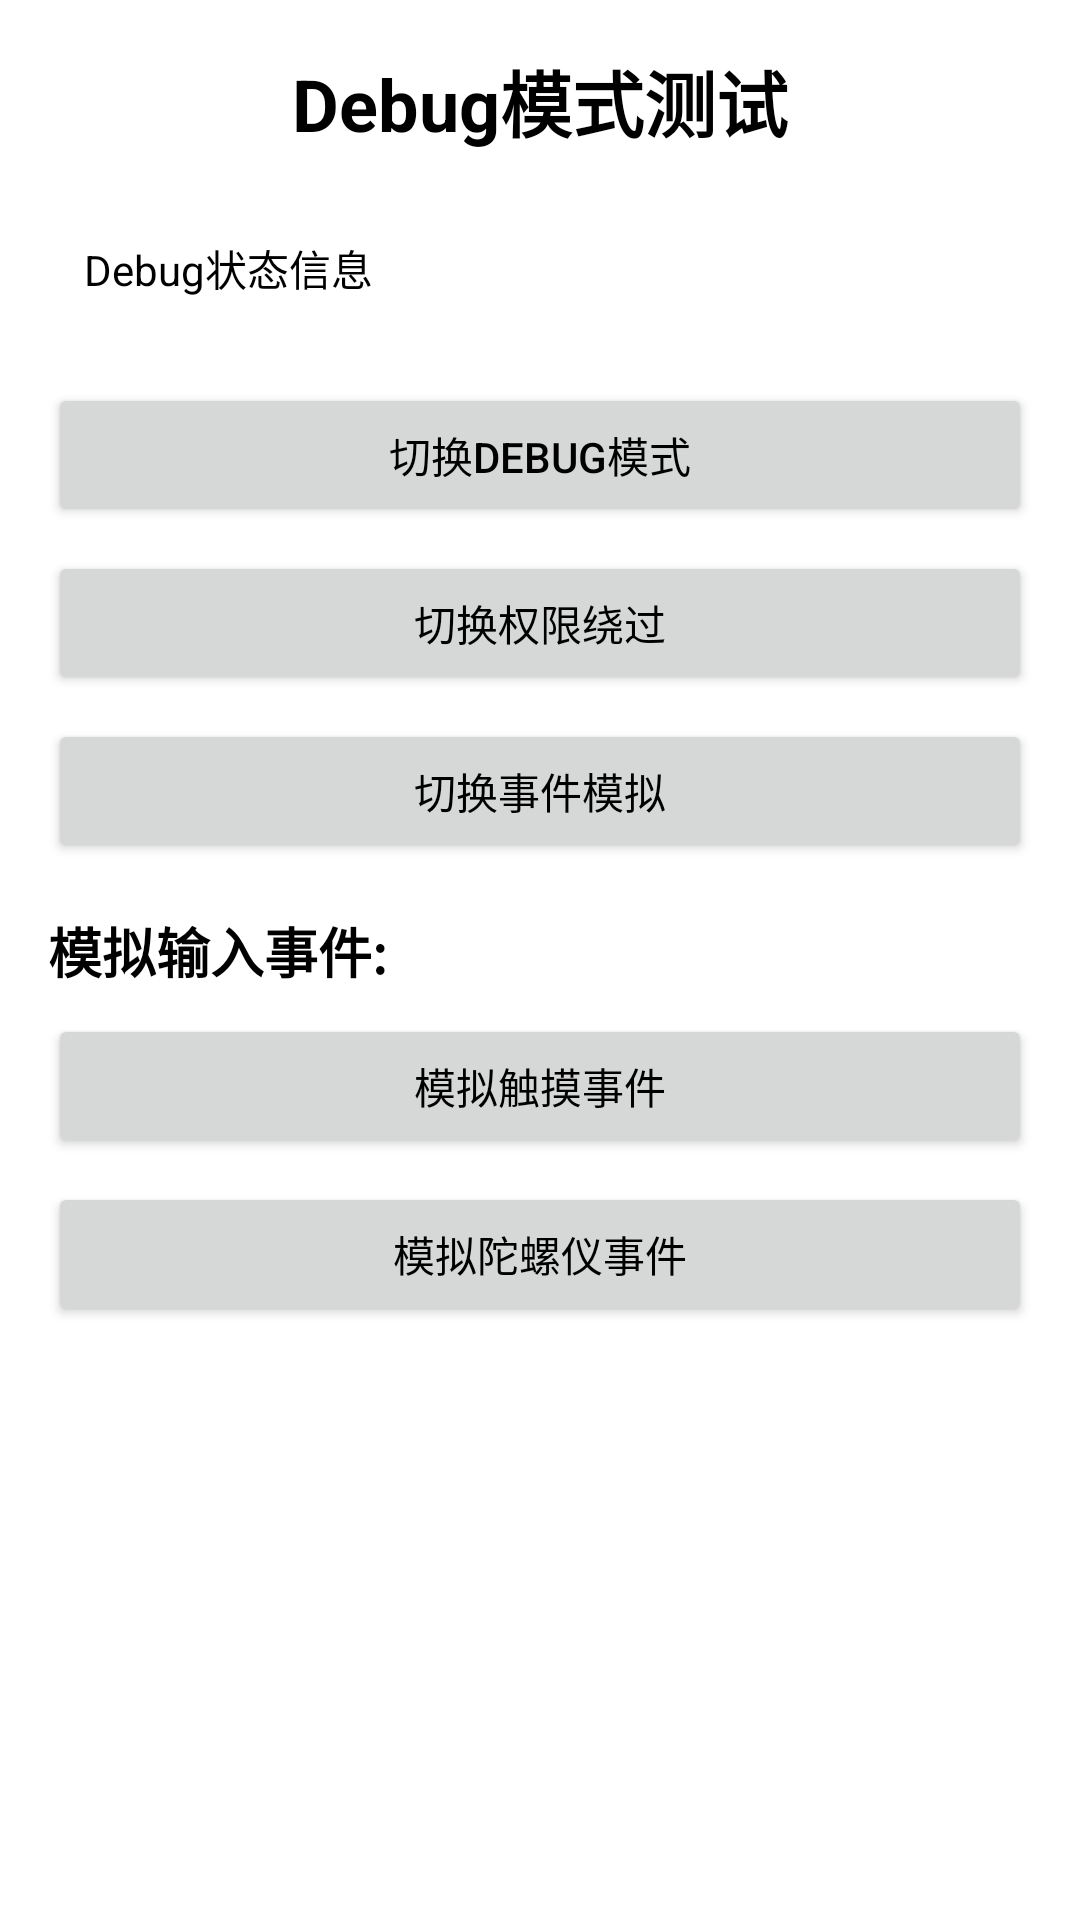

Layout XML and referenced resources for this Android screen:
<!-- AndroidManifest.xml: application theme Theme.ControlX -->
<!-- res/layout/activity_debug_test.xml -->
<?xml version="1.0" encoding="utf-8"?>
<LinearLayout xmlns:android="http://schemas.android.com/apk/res/android"
    android:layout_width="match_parent"
    android:layout_height="match_parent"
    android:orientation="vertical"
    android:padding="16dp"
    android:background="@color/background">

    <TextView
        android:id="@+id/tv_title"
        android:layout_width="match_parent"
        android:layout_height="wrap_content"
        android:text="Debug模式测试"
        android:textSize="24sp"
        android:textStyle="bold"
        android:textColor="@color/text_primary"
        android:gravity="center"
        android:layout_marginBottom="16dp" />

    <ScrollView
        android:layout_width="match_parent"
        android:layout_height="0dp"
        android:layout_weight="1">

        <LinearLayout
            android:layout_width="match_parent"
            android:layout_height="wrap_content"
            android:orientation="vertical">

            <TextView
                android:id="@+id/tv_debug_status"
                android:layout_width="match_parent"
                android:layout_height="wrap_content"
                android:text="Debug状态信息"
                android:textSize="14sp"
                android:textColor="@color/text_primary"
                android:background="@color/surface"
                android:padding="12dp"
                android:layout_marginBottom="16dp" />

            <Button
                android:id="@+id/btn_toggle_debug_mode"
                android:layout_width="match_parent"
                android:layout_height="wrap_content"
                android:text="切换Debug模式"
                android:layout_marginBottom="8dp" />

            <Button
                android:id="@+id/btn_toggle_bypass"
                android:layout_width="match_parent"
                android:layout_height="wrap_content"
                android:text="切换权限绕过"
                android:layout_marginBottom="8dp" />

            <Button
                android:id="@+id/btn_toggle_simulation"
                android:layout_width="match_parent"
                android:layout_height="wrap_content"
                android:text="切换事件模拟"
                android:layout_marginBottom="16dp" />

            <TextView
                android:layout_width="match_parent"
                android:layout_height="wrap_content"
                android:text="模拟输入事件:"
                android:textSize="18sp"
                android:textStyle="bold"
                android:textColor="@color/text_primary"
                android:layout_marginBottom="8dp" />

            <Button
                android:id="@+id/btn_simulate_touch"
                android:layout_width="match_parent"
                android:layout_height="wrap_content"
                android:text="模拟触摸事件"
                android:layout_marginBottom="8dp" />

            <Button
                android:id="@+id/btn_simulate_gyro"
                android:layout_width="match_parent"
                android:layout_height="wrap_content"
                android:text="模拟陀螺仪事件"
                android:layout_marginBottom="16dp" />

        </LinearLayout>
    </ScrollView>

</LinearLayout>
<!-- resources referenced by this layout -->
<resources>
  <color name="background">#FFFFFFFF</color>
  <color name="surface">#FFFFFFFF</color>
  <color name="text_primary">#FF000000</color>
  <style name="Theme.ControlX" parent="Theme.MaterialComponents.DayNight.DarkActionBar">
          <item name="colorPrimary">@color/purple_500</item>
          <item name="colorPrimaryVariant">@color/purple_700</item>
          <item name="colorOnPrimary">@color/white</item>
          <item name="colorSecondary">@color/teal_200</item>
          <item name="colorSecondaryVariant">@color/teal_700</item>
          <item name="colorOnSecondary">@color/black</item>
          <item name="android:statusBarColor">?attr/colorPrimaryVariant</item>
          <item name="android:windowBackground">@color/background</item>
          <item name="android:colorBackground">@color/background</item>
          <item name="colorSurface">@color/surface</item>
          <item name="android:textColorPrimary">@color/text_primary</item>
          <item name="android:textColorSecondary">@color/text_secondary</item>
      </style>
  <color name="purple_500">#FF6200EE</color>
  <color name="purple_700">#FF3700B3</color>
  <color name="white">#FFFFFFFF</color>
  <color name="teal_200">#FF03DAC5</color>
  <color name="teal_700">#FF018786</color>
  <color name="black">#FF000000</color>
  <color name="text_secondary">#FF757575</color>
</resources>
